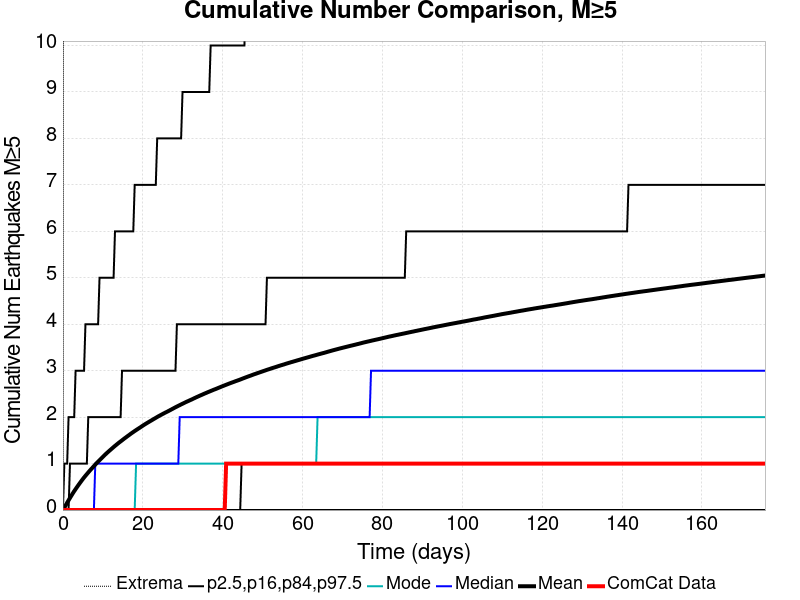

The table this chart was drawn from, first rows:
Time (days), ComCat Data, Simulation Mean, Simulation Median, Simulation Mode, Simulation Minimum, Simulation Maximum, 2.5 %-ile, 16 %-ile, 84 %-ile, 97.5 %-ile
0.0, 0.0, 0.0, 0.0, 0.0, 0.0, 0.0, 0.0, 0.0, 0.0, 0.0
0.3523, 0.0, 0.0515, 0.0, 0.0, 0.0, 28.0, 0.0, 0.0, 0.0, 1.0
0.7046, 0.0, 0.1051, 0.0, 0.0, 0.0, 49.0, 0.0, 0.0, 0.0, 1.0
1.057, 0.0, 0.1585, 0.0, 0.0, 0.0, 60.0, 0.0, 0.0, 0.0, 1.0
1.409, 0.0, 0.2095, 0.0, 0.0, 0.0, 64.0, 0.0, 0.0, 0.0, 2.0
1.761, 0.0, 0.2604, 0.0, 0.0, 0.0, 69.0, 0.0, 0.0, 1.0, 2.0
2.114, 0.0, 0.3101, 0.0, 0.0, 0.0, 71.0, 0.0, 0.0, 1.0, 2.0
2.466, 0.0, 0.3592, 0.0, 0.0, 0.0, 71.0, 0.0, 0.0, 1.0, 2.0
2.818, 0.0, 0.4062, 0.0, 0.0, 0.0, 74.0, 0.0, 0.0, 1.0, 2.0
3.171, 0.0, 0.4507, 0.0, 0.0, 0.0, 77.0, 0.0, 0.0, 1.0, 3.0
3.523, 0.0, 0.4948, 0.0, 0.0, 0.0, 82.0, 0.0, 0.0, 1.0, 3.0
3.875, 0.0, 0.5379, 0.0, 0.0, 0.0, 86.0, 0.0, 0.0, 1.0, 3.0
4.227, 0.0, 0.5796, 0.0, 0.0, 0.0, 87.0, 0.0, 0.0, 1.0, 3.0
4.58, 0.0, 0.6212, 0.0, 0.0, 0.0, 91.0, 0.0, 0.0, 1.0, 3.0
4.932, 0.0, 0.6621, 0.0, 0.0, 0.0, 95.0, 0.0, 0.0, 1.0, 3.0
5.284, 0.0, 0.7009, 0.0, 0.0, 0.0, 95.0, 0.0, 0.0, 1.0, 3.0
5.636, 0.0, 0.7379, 0.0, 0.0, 0.0, 96.0, 0.0, 0.0, 1.0, 4.0
5.989, 0.0, 0.7737, 0.0, 0.0, 0.0, 97.0, 0.0, 0.0, 1.0, 4.0
6.341, 0.0, 0.8094, 0.0, 0.0, 0.0, 99.0, 0.0, 0.0, 2.0, 4.0
6.693, 0.0, 0.8452, 0.0, 0.0, 0.0, 99.0, 0.0, 0.0, 2.0, 4.0
7.046, 0.0, 0.8789, 0.0, 0.0, 0.0, 101.0, 0.0, 0.0, 2.0, 4.0
7.398, 0.0, 0.9115, 0.0, 0.0, 0.0, 102.0, 0.0, 0.0, 2.0, 4.0
7.75, 0.0, 0.9458, 0.0, 0.0, 0.0, 106.0, 0.0, 0.0, 2.0, 4.0
8.102, 0.0, 0.9792, 1.0, 0.0, 0.0, 107.0, 0.0, 0.0, 2.0, 4.0
8.455, 0.0, 1.011, 1.0, 0.0, 0.0, 108.0, 0.0, 0.0, 2.0, 4.0
8.807, 0.0, 1.042, 1.0, 0.0, 0.0, 109.0, 0.0, 0.0, 2.0, 4.0
9.159, 0.0, 1.072, 1.0, 0.0, 0.0, 111.0, 0.0, 0.0, 2.0, 5.0
9.512, 0.0, 1.104, 1.0, 0.0, 0.0, 112.0, 0.0, 0.0, 2.0, 5.0
9.864, 0.0, 1.134, 1.0, 0.0, 0.0, 113.0, 0.0, 0.0, 2.0, 5.0
10.22, 0.0, 1.164, 1.0, 0.0, 0.0, 113.0, 0.0, 0.0, 2.0, 5.0
10.57, 0.0, 1.193, 1.0, 0.0, 0.0, 114.0, 0.0, 0.0, 2.0, 5.0
10.92, 0.0, 1.222, 1.0, 0.0, 0.0, 114.0, 0.0, 0.0, 2.0, 5.0
11.27, 0.0, 1.249, 1.0, 0.0, 0.0, 115.0, 0.0, 0.0, 2.0, 5.0
11.63, 0.0, 1.276, 1.0, 0.0, 0.0, 116.0, 0.0, 0.0, 2.0, 5.0
11.98, 0.0, 1.302, 1.0, 0.0, 0.0, 123.0, 0.0, 0.0, 2.0, 5.0
12.33, 0.0, 1.329, 1.0, 0.0, 0.0, 124.0, 0.0, 0.0, 2.0, 5.0
12.68, 0.0, 1.355, 1.0, 0.0, 0.0, 124.0, 0.0, 0.0, 2.0, 5.0
13.03, 0.0, 1.381, 1.0, 0.0, 0.0, 124.0, 0.0, 0.0, 2.0, 6.0
13.39, 0.0, 1.406, 1.0, 0.0, 0.0, 126.0, 0.0, 0.0, 2.0, 6.0
13.74, 0.0, 1.431, 1.0, 0.0, 0.0, 127.0, 0.0, 0.0, 2.0, 6.0
14.09, 0.0, 1.455, 1.0, 0.0, 0.0, 127.0, 0.0, 0.0, 2.0, 6.0
14.44, 0.0, 1.478, 1.0, 0.0, 0.0, 128.0, 0.0, 0.0, 2.0, 6.0
14.8, 0.0, 1.501, 1.0, 0.0, 0.0, 128.0, 0.0, 0.0, 3.0, 6.0
15.15, 0.0, 1.525, 1.0, 0.0, 0.0, 128.0, 0.0, 0.0, 3.0, 6.0
15.5, 0.0, 1.548, 1.0, 0.0, 0.0, 129.0, 0.0, 0.0, 3.0, 6.0
15.85, 0.0, 1.57, 1.0, 0.0, 0.0, 130.0, 0.0, 0.0, 3.0, 6.0
16.2, 0.0, 1.593, 1.0, 0.0, 0.0, 130.0, 0.0, 0.0, 3.0, 6.0
16.56, 0.0, 1.614, 1.0, 0.0, 0.0, 130.0, 0.0, 0.0, 3.0, 6.0
16.91, 0.0, 1.637, 1.0, 0.0, 0.0, 130.0, 0.0, 0.0, 3.0, 6.0
17.26, 0.0, 1.659, 1.0, 0.0, 0.0, 131.0, 0.0, 0.0, 3.0, 6.0
17.61, 0.0, 1.68, 1.0, 0.0, 0.0, 131.0, 0.0, 0.0, 3.0, 6.0
17.97, 0.0, 1.701, 1.0, 0.0, 0.0, 131.0, 0.0, 0.0, 3.0, 7.0
18.32, 0.0, 1.721, 1.0, 1.0, 0.0, 131.0, 0.0, 0.0, 3.0, 7.0
18.67, 0.0, 1.742, 1.0, 1.0, 0.0, 132.0, 0.0, 0.0, 3.0, 7.0
19.02, 0.0, 1.761, 1.0, 1.0, 0.0, 132.0, 0.0, 0.0, 3.0, 7.0
19.38, 0.0, 1.78, 1.0, 1.0, 0.0, 132.0, 0.0, 0.0, 3.0, 7.0
19.73, 0.0, 1.801, 1.0, 1.0, 0.0, 132.0, 0.0, 0.0, 3.0, 7.0
20.08, 0.0, 1.821, 1.0, 1.0, 0.0, 132.0, 0.0, 0.0, 3.0, 7.0
20.43, 0.0, 1.84, 1.0, 1.0, 0.0, 133.0, 0.0, 0.0, 3.0, 7.0
20.78, 0.0, 1.859, 1.0, 1.0, 0.0, 134.0, 0.0, 0.0, 3.0, 7.0
... 440 more rows
